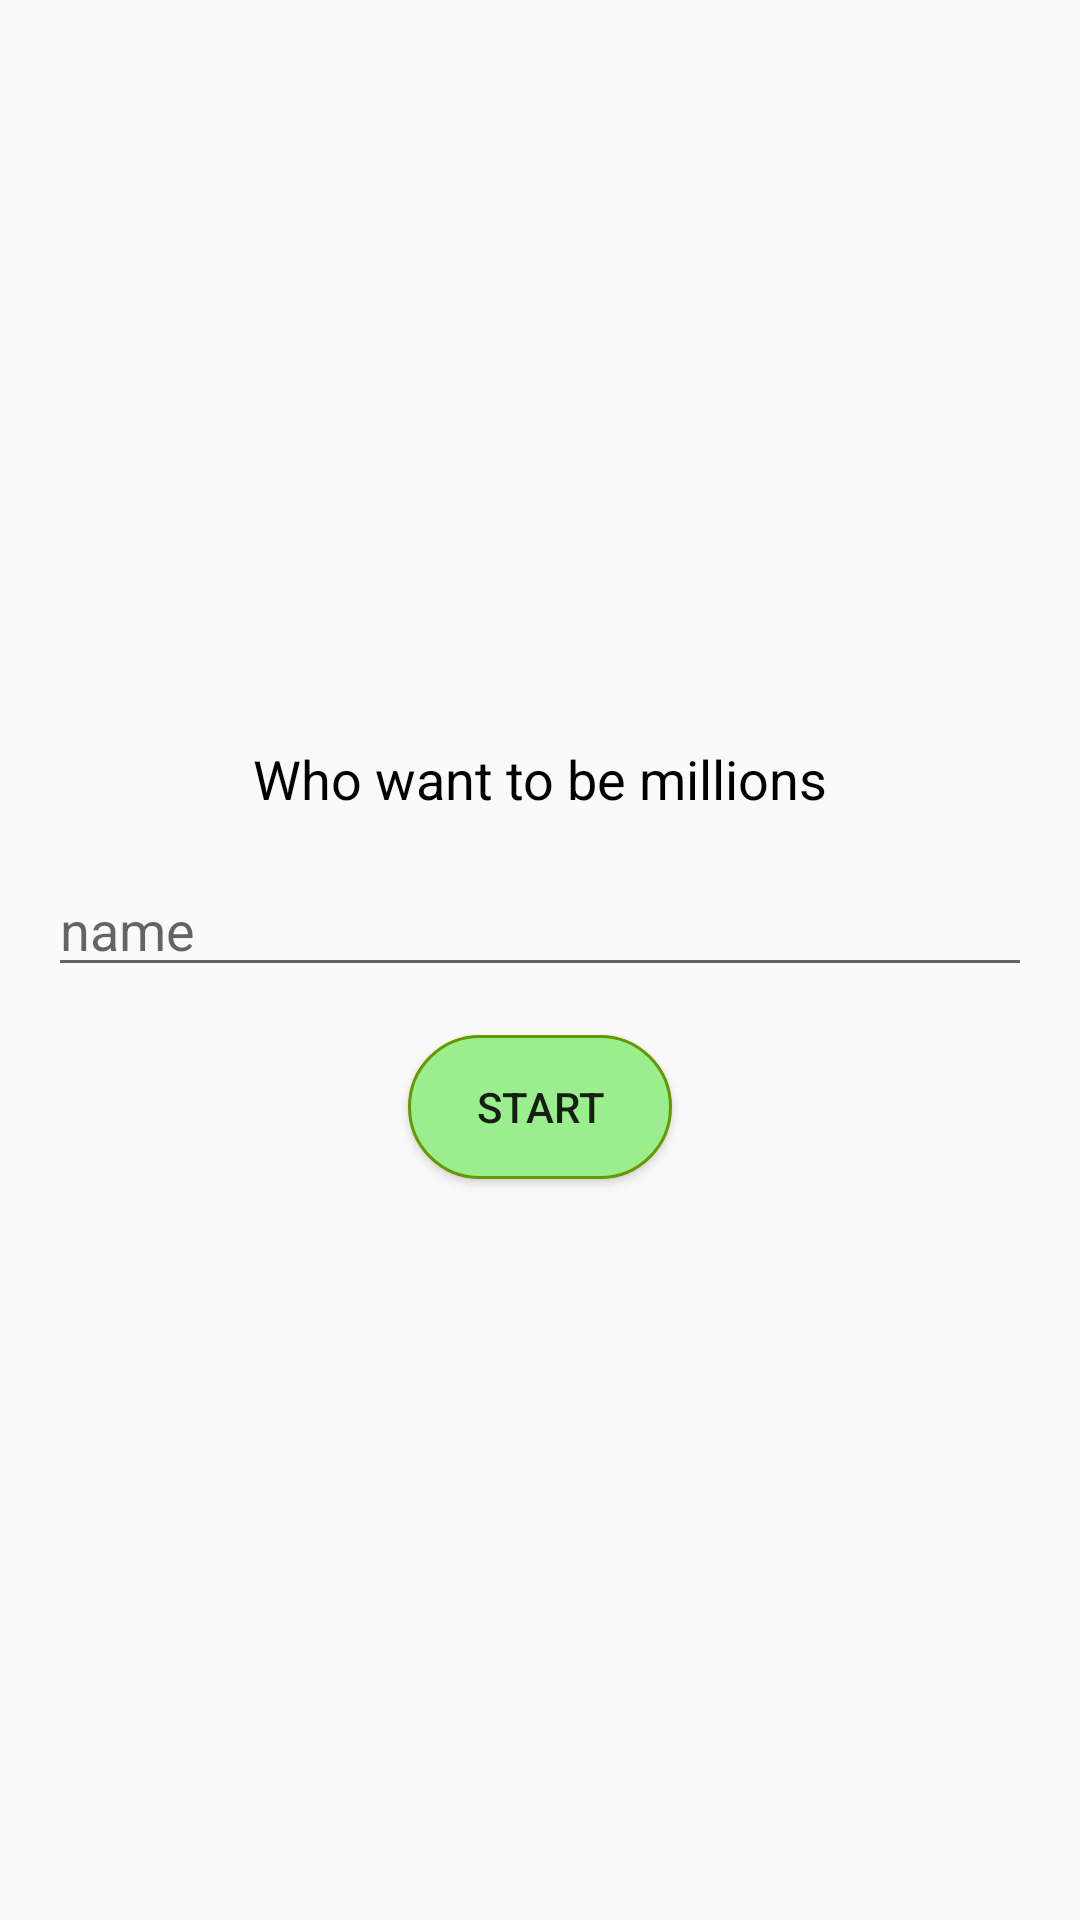

Reconstruct the res/layout file that produces this screen, plus the resources it refers to.
<!-- AndroidManifest.xml: application theme AppTheme -->
<!-- res/layout/activity_main.xml -->
<?xml version="1.0" encoding="utf-8"?>
<android.support.constraint.ConstraintLayout xmlns:android="http://schemas.android.com/apk/res/android"
    xmlns:app="http://schemas.android.com/apk/res-auto"
    xmlns:tools="http://schemas.android.com/tools"
    android:layout_width="match_parent"
    android:layout_height="match_parent"
    tools:context=".MainActivity">

    <TextView
        android:id="@+id/textView_title"
        android:layout_width="wrap_content"
        android:layout_height="wrap_content"
        android:text="@string/who_want_to_be_millions"
        app:layout_constraintBottom_toTopOf="@+id/editText_name"
        app:layout_constraintLeft_toLeftOf="parent"
        app:layout_constraintRight_toRightOf="parent"
        app:layout_constraintTop_toTopOf="parent"
        app:layout_constraintVertical_chainStyle="packed"
        android:textColor="@android:color/black"
        android:textSize="18sp"/>

    <EditText
        android:id="@+id/editText_name"
        android:layout_width="match_parent"
        android:layout_height="wrap_content"
        android:hint="@string/name"
        android:layout_margin="16dp"
        android:inputType="text"
        app:layout_constraintBottom_toTopOf="@+id/button_start"
        app:layout_constraintEnd_toEndOf="parent"
        app:layout_constraintStart_toStartOf="parent"
        app:layout_constraintTop_toBottomOf="@+id/textView_title" />


    <Button
        android:id="@+id/button_start"
        android:layout_width="wrap_content"
        android:layout_height="wrap_content"
        android:text="@string/start"
        android:background="@drawable/btn_background_select"
        app:layout_constraintBottom_toBottomOf="parent"
        app:layout_constraintEnd_toEndOf="parent"
        app:layout_constraintStart_toStartOf="parent"
        app:layout_constraintTop_toBottomOf="@+id/editText_name" />

</android.support.constraint.ConstraintLayout>
<!-- resources referenced by this layout -->
<resources>
  <!-- drawable btn_background_select (drawable) -->
  <?xml version="1.0" encoding="UTF-8"?>
  <selector xmlns:android="http://schemas.android.com/apk/res/android">
      <item>
          <shape>
              <solid
                  android:color="@color/btnBackgroundSelect"/>
              <stroke
                  android:width="1dp"
                  android:color="@android:color/holo_green_dark"/>
              <corners
                  android:radius="25dp" />
              <padding
                  android:left="10dp"
                  android:top="10dp"
                  android:right="10dp"
                  android:bottom="10dp" />
          </shape>
      </item>
  </selector>
  <string name="name">name</string>
  <string name="start">start</string>
  <string name="who_want_to_be_millions">Who want to be millions</string>
  <style name="AppTheme" parent="Theme.AppCompat.Light.DarkActionBar">
          
          <item name="colorPrimary">@color/colorPrimary</item>
          <item name="colorPrimaryDark">@color/colorPrimaryDark</item>
          <item name="colorAccent">@color/colorAccent</item>
          <item name="android:windowAnimationStyle">@style/ActivitiesAnimation</item>
      </style>
  <color name="btnBackgroundSelect">#9AEE8D</color>
  <color name="colorPrimary">#008577</color>
  <color name="colorPrimaryDark">#00574B</color>
  <color name="colorAccent">#D81B60</color>
  <style name="ActivitiesAnimation" parent="@android:style/Animation.Activity">
          <item name="android:activityOpenEnterAnimation">@anim/slide_in_right</item>
          <item name="android:activityOpenExitAnimation">@anim/slide_out_left</item>
          <item name="android:activityCloseEnterAnimation">@anim/slide_in_left</item>
          <item name="android:activityCloseExitAnimation">@anim/slide_out_right</item>
      </style>
</resources>
